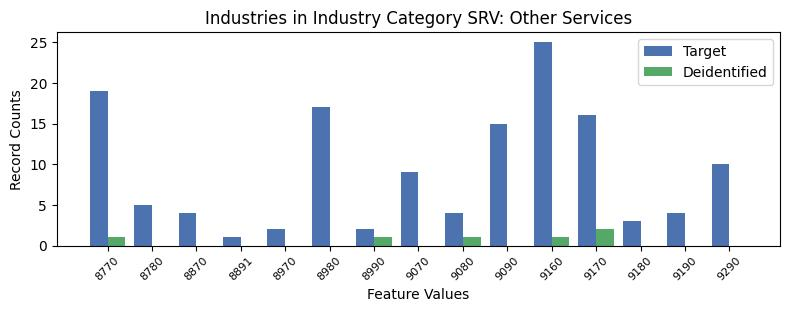

Data behind this chart, as committed beside it:
, INDP, count_target, count_deidentified
7, 8770, 19, 1.0
9, 8780, 5, 0.0
1, 8870, 4, 0.0
14, 8891, 1, 0.0
12, 8970, 2, 0.0
2, 8980, 17, 0.0
6, 8990, 2, 1.0
13, 9070, 9, 0.0
11, 9080, 4, 1.0
4, 9090, 15, 0.0
0, 9160, 25, 1.0
3, 9170, 16, 2.0
10, 9180, 3, 0.0
8, 9190, 4, 0.0
5, 9290, 10, 0.0
